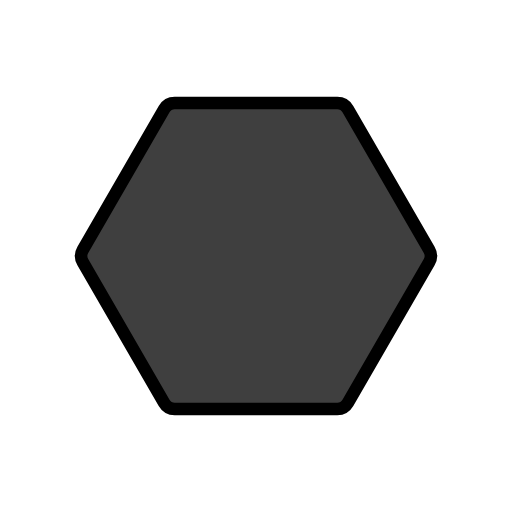
t = 0.00 s
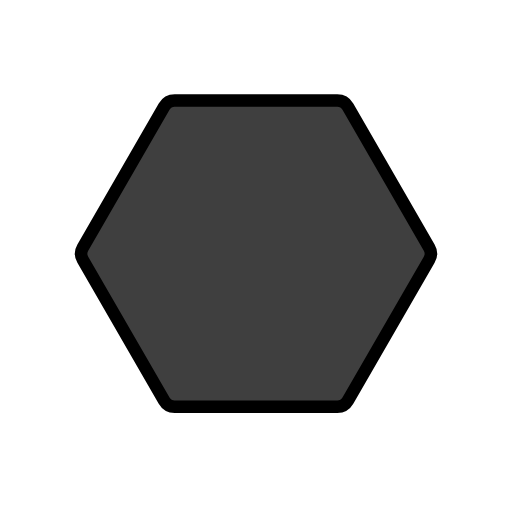
t = 0.48 s
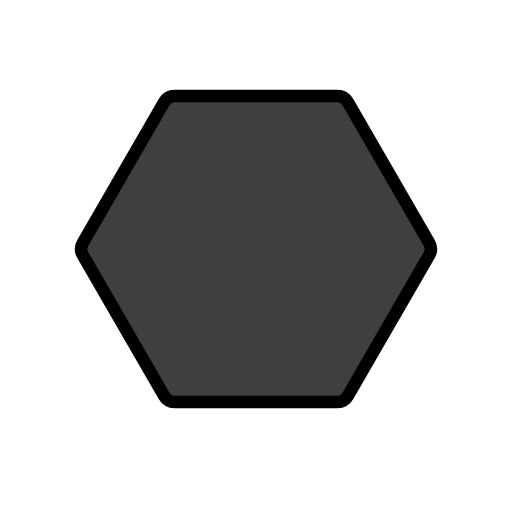
t = 1.43 s
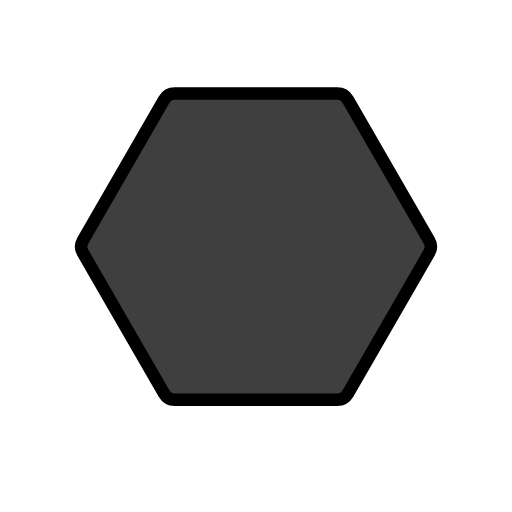
t = 1.90 s
t = 2.38 s: frame unchanged from t = 1.43 s, image omitted
t = 3.33 s: frame unchanged from t = 0.48 s, image omitted

The animated SVG that drew these frames (rendered in a browser with its animation timeline set to each time). Animation: 1 SMIL element (animateTransform=1); one cycle of 3.80 s, repeats indefinitely.

<?xml version='1.0' encoding='utf-8'?>
<svg xmlns="http://www.w3.org/2000/svg" id="emoji" viewBox="-5 -5 82 82" width="200" height="200" role="img">
  <title>OpenMoji: horizontal black hexagon </title><g><g id="line-supplement">
    <path fill="#000" d="M8.2613 36.976C7.9129 36.3719 7.9129 35.6283 8.2613 35.0242L21.286 12.4657C21.6344 11.8616 22.2785 11.4897 22.9763 11.4897H49.0237C49.7215 11.4897 50.3656 11.8616 50.714 12.4657L63.7387 35.0242C64.0871 35.6283 64.0871 36.3719 63.7387 36.976L50.714 59.5345C50.3656 60.1386 49.7215 60.5104 49.0237 60.5104H22.9763C22.2785 60.5104 21.6344 60.1386 21.286 59.5345L8.2613 36.976Z" />
  </g>
  <g id="color">
    <path fill="#3F3F3F" d="M8.2613 36.976C7.9129 36.3719 7.9129 35.6283 8.2613 35.0242L21.286 12.4657C21.6344 11.8616 22.2785 11.4897 22.9763 11.4897H49.0237C49.7215 11.4897 50.3656 11.8616 50.714 12.4657L63.7387 35.0242C64.0871 35.6283 64.0871 36.3719 63.7387 36.976L50.714 59.5345C50.3656 60.1386 49.7215 60.5104 49.0237 60.5104H22.9763C22.2785 60.5104 21.6344 60.1386 21.286 59.5345L8.2613 36.976Z" />
  </g>
  <g id="line">
    <path fill="none" stroke="#000" stroke-width="2" d="M8.2613 36.976C7.9129 36.3719 7.9129 35.6283 8.2613 35.0242L21.286 12.4657C21.6344 11.8616 22.2785 11.4897 22.9763 11.4897H49.0237C49.7215 11.4897 50.3656 11.8616 50.714 12.4657L63.7387 35.0242C64.0871 35.6283 64.0871 36.3719 63.7387 36.976L50.714 59.5345C50.3656 60.1386 49.7215 60.5104 49.0237 60.5104H22.9763C22.2785 60.5104 21.6344 60.1386 21.286 59.5345L8.2613 36.976Z" />
  </g>
<animateTransform attributeName="transform" type="translate" values="0 0;0 -1.5;0 0" dur="3.8s" repeatCount="indefinite" /></g></svg>
